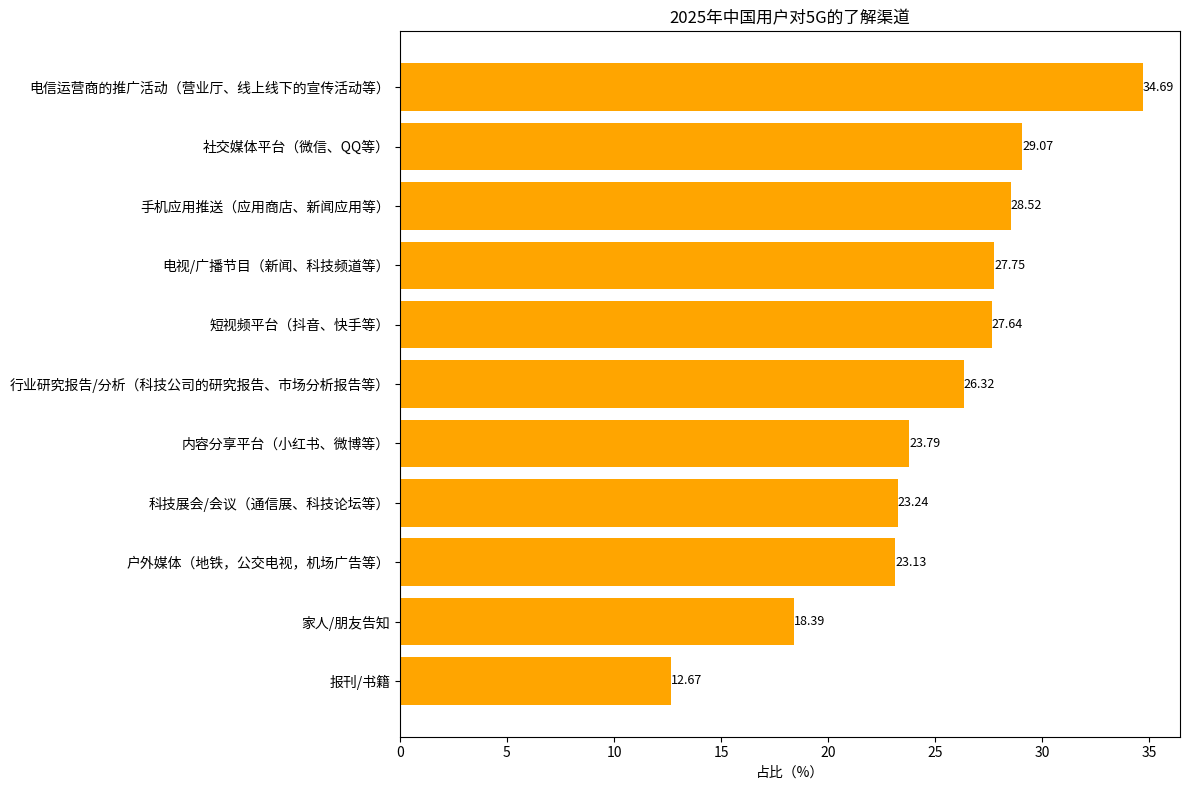

Recreate this plot in Python.
import matplotlib.pyplot as plt
import numpy as np

# 了解渠道
channels = ["报刊/书籍", "家人/朋友告知", "户外媒体（地铁，公交电视，机场广告等）", "科技展会/会议（通信展、科技论坛等）", 
            "内容分享平台（小红书、微博等）", "行业研究报告/分析（科技公司的研究报告、市场分析报告等）", "短视频平台（抖音、快手等）", 
            "电视/广播节目（新闻、科技频道等）", "手机应用推送（应用商店、新闻应用等）", "社交媒体平台（微信、QQ等）", 
            "电信运营商的推广活动（营业厅、线上线下的宣传活动等）"]
# 对应占比（%）
proportions = [12.67, 18.39, 23.13, 23.24, 23.79, 26.32, 27.64, 27.75, 28.52, 29.07, 34.69]

y = np.arange(len(channels))  # y轴坐标

fig, ax = plt.subplots(figsize=(12, 8))
# 绘制水平柱状图
bars = ax.barh(y, proportions, color='orange')

# 添加数值标注
for i, proportion in enumerate(proportions):
    ax.text(proportion, i, f'{proportion}', va='center', ha='left', fontsize=9)

# 设置y轴刻度和标签
ax.set_yticks(y)
ax.set_yticklabels(channels)
ax.set_xlabel('占比（%）')
ax.set_title('2025年中国用户对5G的了解渠道')

plt.tight_layout()
plt.show()
